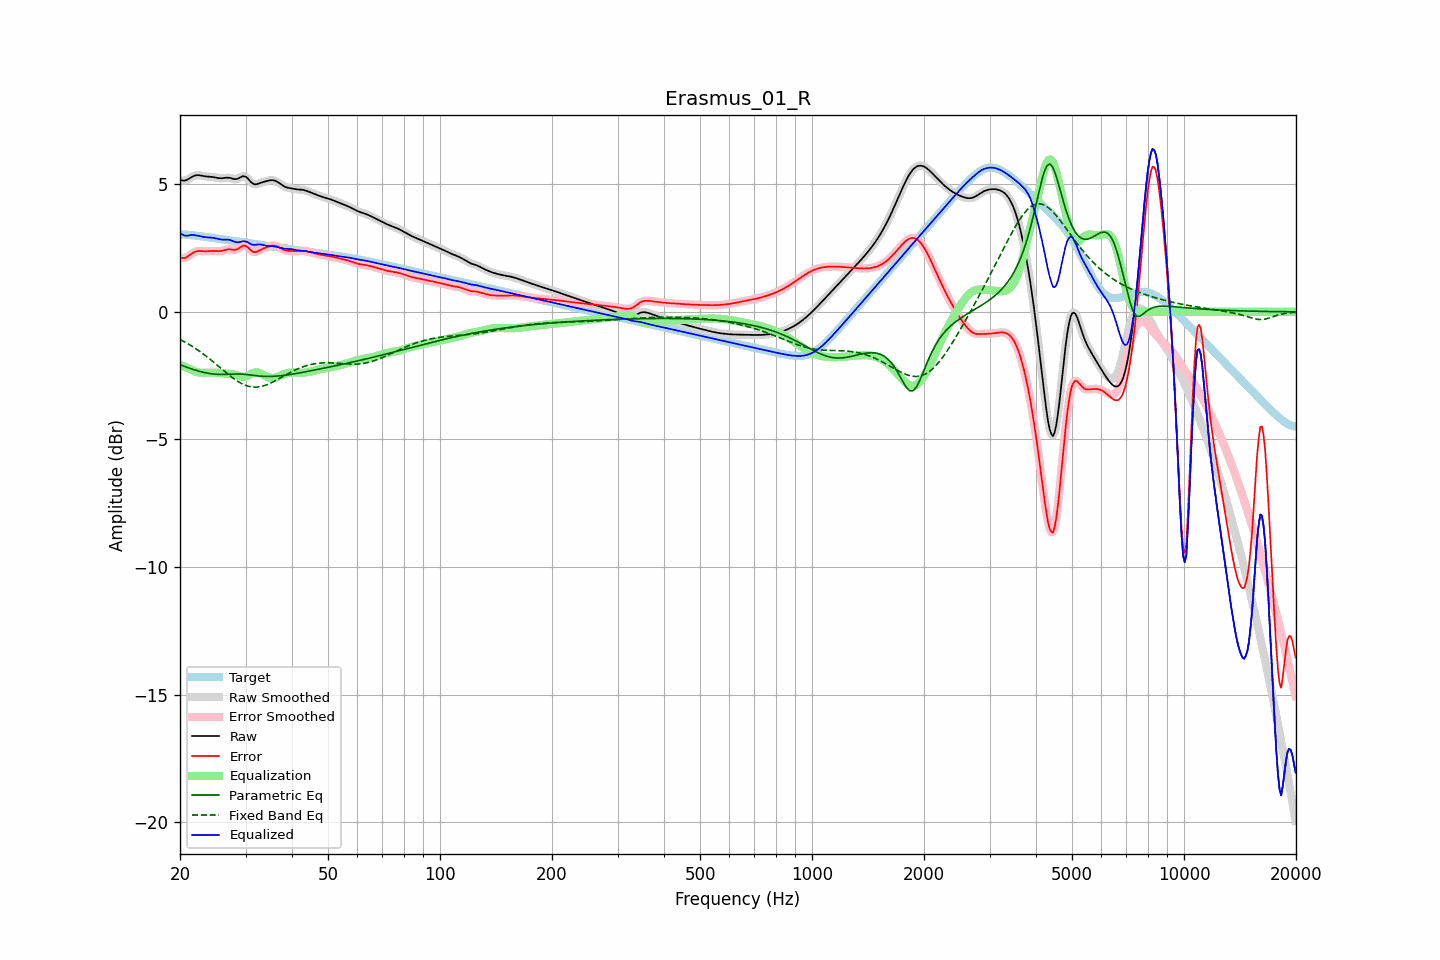

The table this chart was drawn from, first rows:
frequency, raw, error, smoothed, error_smoothed, equalization, parametric_eq, fixed_band_eq, equalized_raw, equalized_smoothed, target
20.00, 5.17, 2.13, 5.17, 2.13, -2.07, -2.07, -1.08, 3.09, 3.09, 3.04
20.20, 5.15, 2.11, 5.15, 2.11, -2.10, -2.10, -1.11, 3.05, 3.05, 3.04
20.40, 5.14, 2.11, 5.14, 2.11, -2.13, -2.12, -1.15, 3.01, 3.01, 3.03
20.61, 5.15, 2.12, 5.15, 2.12, -2.16, -2.14, -1.18, 2.99, 2.99, 3.03
20.81, 5.17, 2.14, 5.17, 2.14, -2.18, -2.17, -1.22, 2.98, 2.98, 3.02
21.02, 5.20, 2.18, 5.20, 2.18, -2.21, -2.19, -1.25, 2.99, 2.99, 3.02
21.23, 5.24, 2.22, 5.24, 2.22, -2.24, -2.21, -1.29, 3.00, 3.00, 3.01
21.44, 5.27, 2.27, 5.27, 2.27, -2.26, -2.23, -1.33, 3.01, 3.01, 3.01
21.66, 5.31, 2.31, 5.31, 2.31, -2.30, -2.25, -1.37, 3.01, 3.01, 3.00
21.87, 5.34, 2.35, 5.34, 2.34, -2.33, -2.27, -1.41, 3.01, 3.01, 2.99
22.09, 5.35, 2.37, 5.35, 2.37, -2.35, -2.29, -1.45, 3.00, 3.00, 2.98
22.31, 5.36, 2.38, 5.36, 2.38, -2.37, -2.31, -1.49, 2.99, 2.99, 2.98
22.54, 5.36, 2.39, 5.35, 2.39, -2.38, -2.33, -1.54, 2.97, 2.97, 2.97
22.76, 5.35, 2.38, 5.34, 2.38, -2.39, -2.34, -1.58, 2.96, 2.96, 2.96
22.99, 5.33, 2.38, 5.33, 2.38, -2.39, -2.36, -1.63, 2.95, 2.95, 2.95
23.22, 5.32, 2.38, 5.32, 2.38, -2.38, -2.37, -1.67, 2.93, 2.93, 2.94
23.45, 5.31, 2.37, 5.31, 2.37, -2.38, -2.39, -1.72, 2.93, 2.93, 2.94
23.69, 5.30, 2.38, 5.30, 2.38, -2.38, -2.40, -1.77, 2.92, 2.92, 2.93
23.92, 5.30, 2.38, 5.30, 2.38, -2.38, -2.41, -1.82, 2.92, 2.92, 2.92
24.16, 5.29, 2.39, 5.29, 2.38, -2.38, -2.42, -1.87, 2.91, 2.91, 2.91
24.40, 5.29, 2.39, 5.29, 2.39, -2.38, -2.43, -1.92, 2.91, 2.91, 2.90
24.65, 5.28, 2.39, 5.28, 2.39, -2.38, -2.44, -1.98, 2.90, 2.90, 2.89
24.89, 5.27, 2.39, 5.27, 2.38, -2.38, -2.44, -2.03, 2.89, 2.89, 2.88
25.14, 5.25, 2.38, 5.25, 2.38, -2.38, -2.45, -2.08, 2.87, 2.87, 2.87
25.39, 5.24, 2.38, 5.24, 2.38, -2.39, -2.45, -2.14, 2.85, 2.86, 2.86
25.65, 5.24, 2.38, 5.24, 2.38, -2.39, -2.45, -2.19, 2.84, 2.84, 2.85
25.91, 5.24, 2.39, 5.24, 2.39, -2.40, -2.45, -2.24, 2.83, 2.84, 2.85
26.16, 5.24, 2.41, 5.24, 2.41, -2.41, -2.45, -2.30, 2.83, 2.83, 2.84
26.43, 5.25, 2.42, 5.25, 2.42, -2.42, -2.45, -2.35, 2.83, 2.83, 2.83
26.69, 5.26, 2.44, 5.26, 2.44, -2.43, -2.45, -2.40, 2.83, 2.83, 2.82
26.96, 5.26, 2.45, 5.26, 2.45, -2.43, -2.44, -2.45, 2.83, 2.83, 2.81
27.23, 5.25, 2.45, 5.25, 2.45, -2.43, -2.44, -2.50, 2.82, 2.82, 2.80
27.50, 5.23, 2.44, 5.23, 2.44, -2.44, -2.44, -2.55, 2.80, 2.80, 2.79
27.77, 5.22, 2.43, 5.22, 2.43, -2.44, -2.44, -2.60, 2.77, 2.77, 2.78
28.05, 5.20, 2.43, 5.21, 2.43, -2.46, -2.43, -2.64, 2.75, 2.75, 2.77
28.33, 5.21, 2.44, 5.21, 2.44, -2.47, -2.43, -2.69, 2.73, 2.73, 2.76
28.62, 5.22, 2.47, 5.22, 2.47, -2.50, -2.43, -2.73, 2.72, 2.73, 2.76
28.90, 5.25, 2.51, 5.26, 2.51, -2.52, -2.44, -2.77, 2.73, 2.73, 2.75
29.19, 5.29, 2.55, 5.29, 2.55, -2.54, -2.44, -2.80, 2.75, 2.75, 2.74
29.48, 5.32, 2.59, 5.31, 2.58, -2.55, -2.44, -2.83, 2.77, 2.76, 2.73
29.78, 5.31, 2.59, 5.31, 2.59, -2.55, -2.45, -2.86, 2.76, 2.76, 2.72
30.08, 5.29, 2.58, 5.29, 2.58, -2.54, -2.45, -2.88, 2.76, 2.75, 2.71
30.38, 5.24, 2.54, 5.24, 2.54, -2.51, -2.46, -2.91, 2.73, 2.73, 2.70
30.68, 5.17, 2.48, 5.17, 2.48, -2.48, -2.47, -2.92, 2.69, 2.70, 2.69
30.99, 5.10, 2.41, 5.10, 2.42, -2.44, -2.48, -2.94, 2.66, 2.66, 2.68
31.30, 5.04, 2.37, 5.04, 2.37, -2.41, -2.48, -2.94, 2.64, 2.64, 2.67
31.61, 5.01, 2.34, 5.01, 2.34, -2.38, -2.49, -2.95, 2.63, 2.63, 2.66
31.93, 5.00, 2.34, 5.00, 2.34, -2.37, -2.50, -2.95, 2.63, 2.63, 2.66
32.24, 5.01, 2.36, 5.01, 2.36, -2.37, -2.51, -2.95, 2.64, 2.64, 2.65
32.57, 5.03, 2.39, 5.03, 2.39, -2.39, -2.51, -2.94, 2.64, 2.64, 2.64
32.89, 5.05, 2.43, 5.05, 2.42, -2.41, -2.52, -2.93, 2.64, 2.64, 2.63
33.22, 5.08, 2.46, 5.07, 2.45, -2.44, -2.52, -2.92, 2.63, 2.63, 2.62
33.55, 5.09, 2.48, 5.09, 2.48, -2.48, -2.53, -2.90, 2.62, 2.62, 2.61
33.89, 5.11, 2.51, 5.11, 2.51, -2.51, -2.53, -2.88, 2.60, 2.60, 2.60
34.23, 5.13, 2.54, 5.13, 2.54, -2.54, -2.53, -2.86, 2.59, 2.59, 2.59
34.57, 5.14, 2.56, 5.14, 2.56, -2.56, -2.53, -2.83, 2.58, 2.58, 2.58
34.92, 5.16, 2.58, 5.16, 2.58, -2.58, -2.53, -2.80, 2.58, 2.58, 2.57
35.27, 5.16, 2.60, 5.16, 2.60, -2.59, -2.53, -2.77, 2.57, 2.57, 2.57
35.62, 5.16, 2.60, 5.16, 2.60, -2.59, -2.53, -2.74, 2.57, 2.57, 2.56
35.97, 5.14, 2.60, 5.14, 2.59, -2.58, -2.52, -2.71, 2.56, 2.56, 2.55
... 635 more rows
